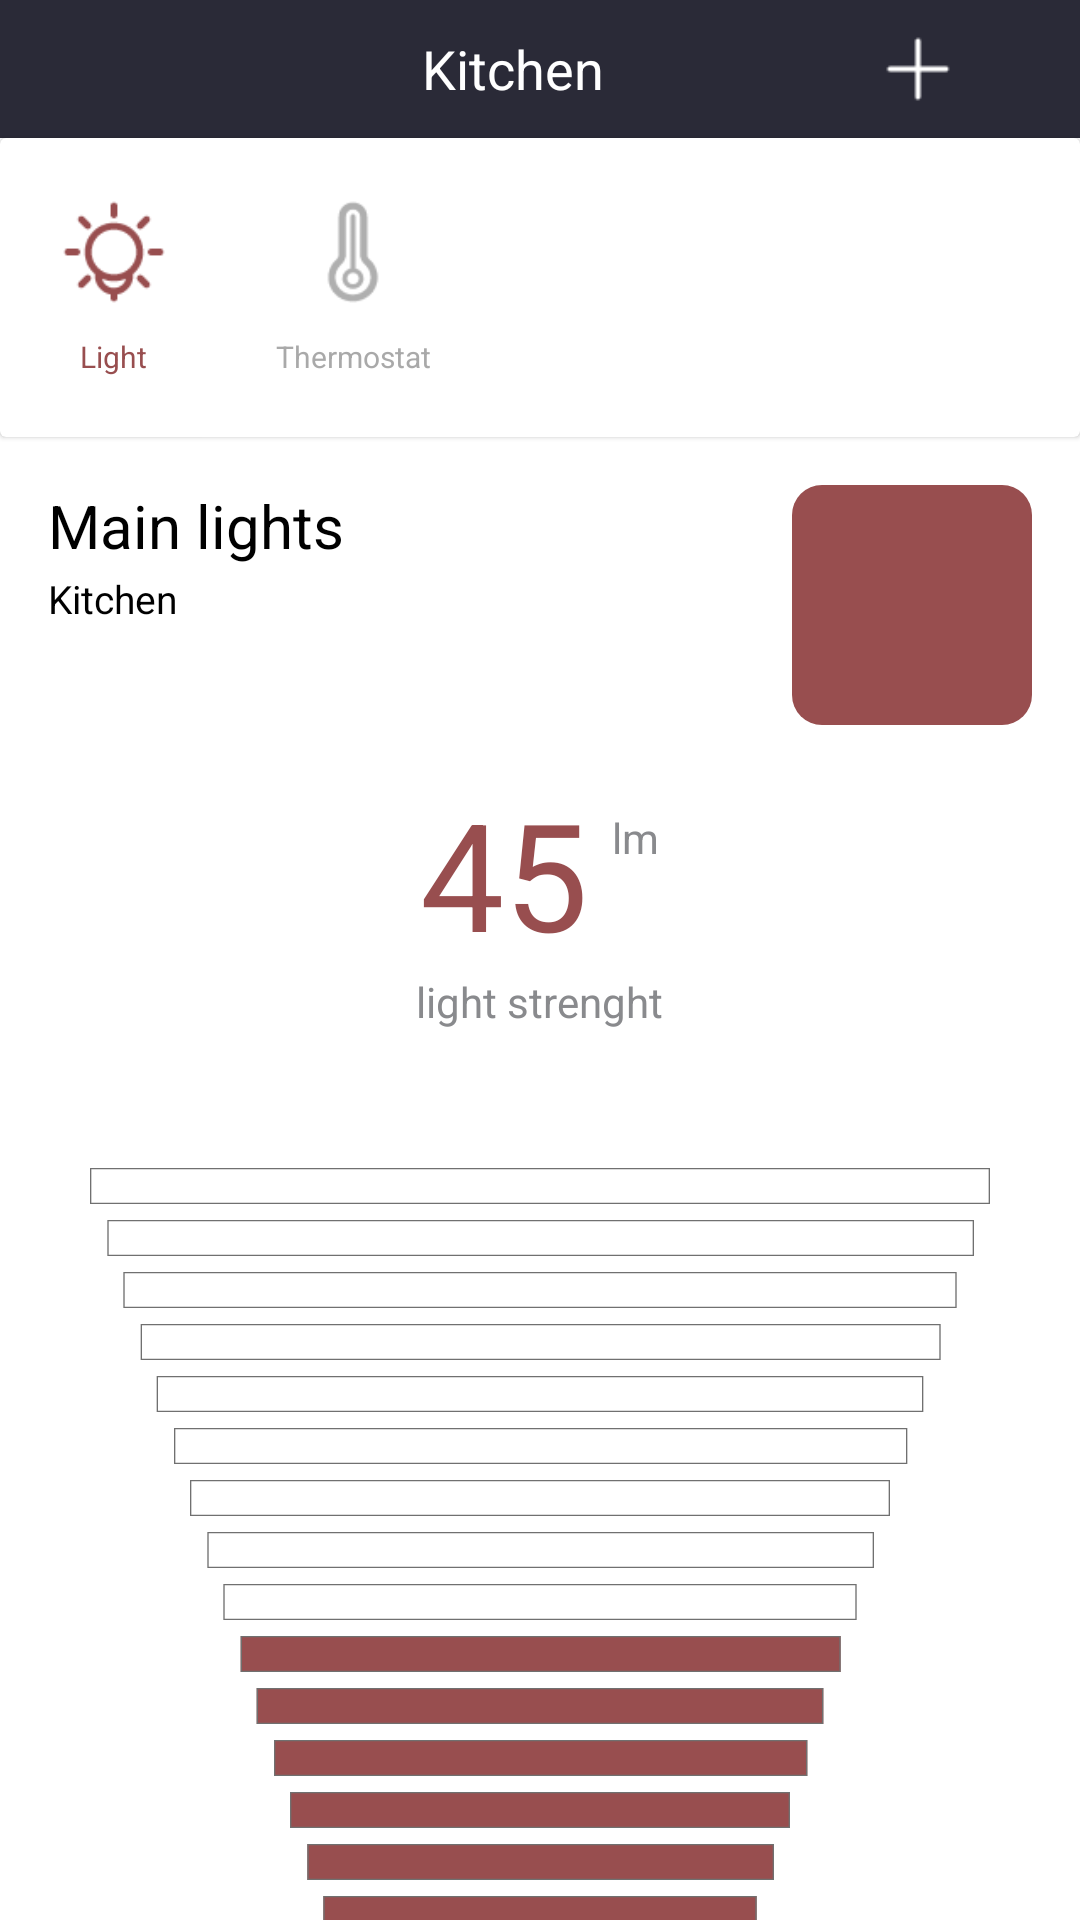

This screen was rendered from an Android layout file. Write that file and the resources it references.
<!-- AndroidManifest.xml: application theme Theme.DemoV2 -->
<!-- res/layout/activity_light.xml -->
<?xml version="1.0" encoding="utf-8"?>
<LinearLayout xmlns:android="http://schemas.android.com/apk/res/android"
    xmlns:app="http://schemas.android.com/apk/res-auto"
    xmlns:tools="http://schemas.android.com/tools"
    android:layout_width="match_parent"
    android:layout_height="match_parent"
    tools:context=".screens.LightActivity"
    android:orientation="vertical">

    <LinearLayout
        android:layout_width="match_parent"
        android:layout_height="wrap_content"
        android:paddingTop="8dp"
        android:paddingBottom="8dp"
        android:paddingLeft="20dp"
        android:paddingRight="20dp"
        android:background="#2A2A37"
        android:gravity="center"
        android:orientation="horizontal"
        tools:layout_editor_absoluteX="1dp">

        <ImageView
            android:onClick="goToMainScreen"
            android:id="@+id/imageView"
            android:layout_width="30dp"
            android:layout_height="30dp"
            android:src="@drawable/icon_back" />

        <TextView
            android:layout_width="wrap_content"
            android:layout_height="wrap_content"
            android:text="Kitchen"
            android:layout_weight="1"
            android:gravity="center"
            android:textColor="@color/white"
            android:textSize="18dp" />

        <ImageView
            android:onClick="addRoom"
            android:id="@+id/imageView2"
            android:layout_width="28dp"
            android:layout_height="28dp"
            android:layout_marginEnd="20dp"
            android:src="@drawable/img_add_temp" />
    </LinearLayout>
    <androidx.cardview.widget.CardView
        android:layout_width="match_parent"
        android:layout_height="wrap_content"
        app:cardElevation="@dimen/cardview_compat_inset_shadow">
        <LinearLayout
            android:layout_width="match_parent"
            android:layout_height="wrap_content"
            android:orientation="horizontal"
            android:padding="20dp">
            <LinearLayout
                android:layout_width="wrap_content"
                android:orientation="vertical"
                android:layout_marginRight="36dp"
                android:gravity="center"
                android:layout_height="wrap_content">
                <ImageView
                    android:layout_width="36dp"
                    android:layout_height="36dp"
                    android:layout_marginBottom="10dp"
                    android:src="@drawable/light_click" />
                <TextView
                    android:layout_width="wrap_content"
                    android:layout_height="wrap_content"
                    android:textColor="@color/red_color_btn"
                    android:text="Light"
                    android:textSize="10dp"
                    app:layout_constraintTop_toBottomOf="parent" />
            </LinearLayout>
            <LinearLayout
                android:layout_width="wrap_content"
                android:orientation="vertical"
                android:gravity="center"
                android:onClick="goTerm"
                android:layout_height="wrap_content">
                <ImageView
                    android:layout_width="36dp"
                    android:layout_height="36dp"
                    android:layout_marginBottom="10dp"
                    android:src="@drawable/term_no_click" />
                <TextView
                    android:layout_width="wrap_content"
                    android:layout_height="wrap_content"
                    android:text="Thermostat"
                    android:textSize="10dp"
                    android:textColor="@color/gray"
                    app:layout_constraintTop_toBottomOf="parent" />
            </LinearLayout>

        </LinearLayout>
    </androidx.cardview.widget.CardView>

    <LinearLayout
        android:layout_width="match_parent"
        android:layout_height="wrap_content"
        android:orientation="horizontal"
        android:layout_margin="16dp">

        <LinearLayout
            android:layout_width="wrap_content"
            android:layout_height="wrap_content"
            android:orientation="vertical">

            <TextView
                android:layout_width="wrap_content"
                android:layout_height="wrap_content"
                android:text="Main lights"
                android:textColor="@color/black"
                android:textSize="20dp"/>

            <TextView
                android:id="@+id/tvNameOfRoomBottom"
                android:layout_width="wrap_content"
                android:layout_height="wrap_content"
                android:text="Kitchen"
                android:textSize="13dp"
                android:layout_marginTop="2dp"
                android:textColor="@color/black"/>
        </LinearLayout>

        <LinearLayout
            android:layout_width="match_parent"
            android:layout_height="wrap_content"
            android:orientation="vertical">

            <ImageButton
                android:layout_width="80dp"
                android:layout_height="80dp"
                android:src="@drawable/icon_btn"
                android:scaleType="centerCrop"
                android:background="@drawable/rount_btn"
                android:layout_gravity="right"/>
        </LinearLayout>
    </LinearLayout>

    <LinearLayout
        android:layout_width="match_parent"
        android:layout_height="wrap_content"
        android:orientation="vertical">

        <LinearLayout
            android:layout_width="match_parent"
            android:layout_height="wrap_content"
            android:orientation="horizontal"
            android:gravity="center">

            <TextView
                android:id="@+id/tvCount2"
                android:layout_width="wrap_content"
                android:layout_height="wrap_content"
                android:text="45"
                android:textSize="50dp"
                android:textColor="#984E4F"/>

            <TextView
                android:layout_width="wrap_content"
                android:layout_height="wrap_content"
                android:text="lm"
                android:textColor="#898A8D"
                android:layout_marginLeft="8dp"
                android:layout_marginTop="12dp"
                android:layout_gravity="top"/>
        </LinearLayout>

        <TextView
            android:layout_width="wrap_content"
            android:layout_height="wrap_content"
            android:text="light strenght"
            android:layout_gravity="center"
            android:textColor="#898A8D"/>
        <ImageView
            android:layout_width="300dp"
            android:layout_height="300dp"
            android:src="@drawable/spinbarlight"
            android:layout_gravity="center"
            android:layout_marginTop="32dp"/>
    </LinearLayout>

</LinearLayout>
<!-- resources referenced by this layout -->
<resources>
  <color name="black">#FF000000</color>
  <color name="gray">#E19E9E9E</color>
  <color name="red_color_btn">#984E4F</color>
  <color name="white">#FFFFFFFF</color>
  <!-- drawable img_add_temp: png bitmap (drawable, 338 bytes) -->
  <!-- drawable light_click: png bitmap (drawable, 1574 bytes) -->
  <!-- drawable rount_btn (drawable) -->
  <?xml version="1.0" encoding="utf-8"?>
  <shape xmlns:android="http://schemas.android.com/apk/res/android">
      <solid android:color="#984E4F"/>
  
      <padding android:top="8dp"
          android:left="8dp"
          android:right="8dp"
          android:bottom="8dp"/>
  
      <corners android:radius="10dp"/>
  </shape>
  <!-- drawable spinbarlight: vector/xml drawable (drawable-v24, 5294 chars, omitted) -->
  <!-- drawable term_no_click: png bitmap (drawable, 1206 bytes) -->
  <style name="Theme.DemoV2" parent="Theme.MaterialComponents.DayNight.NoActionBar">
          <item name="windowNoTitle">true</item>
          <item name="android:windowFullscreen">true</item>
          <item name="windowActionBar">false</item>
          
  
  
  
  
  
  
  
          
          <item name="android:statusBarColor" tools:targetApi="l">?attr/colorPrimaryVariant</item>
          
      </style>
</resources>
